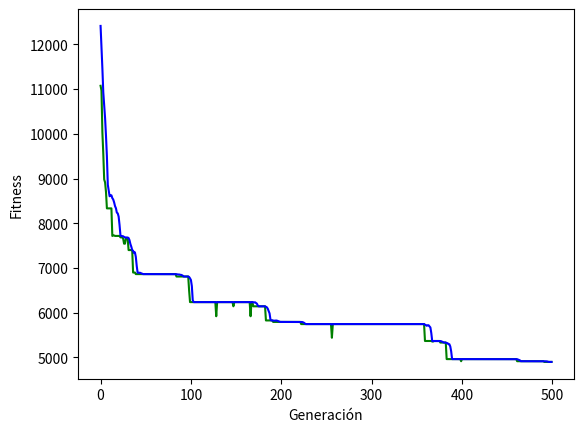

Generate this figure with matplotlib:
#!/usr/bin/env python3

import numpy as np
import random
import matplotlib.pyplot as plt

## CONSTANTES

# Vector de ciudades
CIUDADES = ["Alicante","Barcelona","Bilbao","Cáceres","Cádiz","Córdoba",
"Coruña","Girona","Huelva","León","Madrid","Murcia","Oviedo",
"Pamplona","Donostia","Sevilla","Tarragona","Toledo","Valencia",
"Zaragoza"]
CIUDADES_INDEX = np.arange(len(CIUDADES))

# Matriz de distancias
M = [
[0,515,817,675,688,525,1031,615,703,855,422,75,873,673,766,609,417,411,166,498],
[515,0,620,918,1284,908,1118,100,1140,784,621,590,902,437,529,1046,98,692,349,296],
[817,620,0,605,1058,795,644,720,939,359,395,796,304,159,119,993,555,466,633,324],
[675,918,605,0,369,319,683,1018,323,407,297,654,525,650,679,264,831,264,636,622],
[688,1284,1058,369,0,263,1072,1384,219,796,663,613,914,1070,1132,125,1059,583,808,988],
[525,908,795,319,263,0,995,1008,232,733,400,444,851,807,869,138,796,320,545,725],
[1031,1118,644,683,1072,995,0,1218,1006,334,609,1010,340,738,763,947,1064,675,961,833],
[615,100,720,1018,1384,1008,1218,0,1240,884,721,690,1002,537,629,1146,198,792,449,396],
[703,1140,939,323,219,232,1006,1240,0,730,632,628,821,1039,1101,94,1029,552,791,957],
[855,784,359,407,796,733,334,884,730,0,333,734,118,404,433,671,719,392,685,488],
[422,621,395,297,663,400,609,721,632,333,0,401,451,407,469,538,534,71,352,325],
[75,590,796,654,613,444,1010,690,628,734,401,0,852,714,807,534,492,390,241,539],
[873,902,304,525,914,851,340,1002,821,118,451,852,0,463,423,789,835,510,803,604],
[673,437,159,650,1070,807,738,537,1039,404,407,714,463,0,92,945,372,478,501,175],
[766,529,119,679,1132,869,763,629,1101,433,469,807,423,92,0,1007,464,540,594,268],
[609,1046,993,264,125,138,947,1146,94,671,538,534,789,945,1007,0,949,458,697,863],
[417,98,555,831,1059,796,1064,198,1029,719,534,492,835,372,464,949,0,605,251,231],
[411,692,466,264,583,320,675,792,552,392,71,390,510,478,540,458,605,0,372,396],
[166,349,633,636,808,545,961,449,791,685,352,241,803,501,594,697,251,372,0,326],
[498,296,324,622,988,725,833,396,957,488,325,539,604,175,268,863,231,396,326,0]
]

class Cromosoma:
    def __init__(self, initial_value, value=np.array([])):
        self.value = value
        self.initial_value = initial_value
        self.fitness = None

    # Función fitness para calcular la distancia total de un cromosoma
    def calc_fitness(self):
        total = 0
        for i in range(len(self.value)-1):
            total += distancia_2_ciudades(self.value[i],self.value[i+1])
        # Sumo la distancia desde la ciudad de partida hasta la primera y última
        total += distancia_2_ciudades(self.initial_value,self.value[0])
        total += distancia_2_ciudades(self.value[-1], self.initial_value)
        self.fitness = total

    # Funcion para obtener los nombres de las ciudades de los cromosomas
    def get_ciudades(self):
        ciudades = []
        for i in self.value:
            ciudades.append(CIUDADES[i])
        return ciudades
    
    def to_string(self):
        print(self.value,":",self.fitness)
    
    def empty(self,length):
        self.value = np.full(length, -1)

## FUNCIONES

# Función para generar N cromosomas aleatorios
def gen_cromosomas_aleatorios(N,array,initialIndex): #
    res = []
    for _ in range(N):
        cromosoma = np.copy(array)
        cromosoma = np.delete(cromosoma, initialIndex)
        np.random.shuffle(cromosoma)
        res.append(Cromosoma(initialIndex, cromosoma))
    return res 

# Función para devolver la distancia entre dos ciudades
def distancia_2_ciudades(A,B):
    return M[A][B]

def get_lowest_fitness(k_cromosomas):
    if len(k_cromosomas) == 1:
        return k_cromosomas[0]

    res:Cromosoma = k_cromosomas[0] 
    for i in range(1,len(k_cromosomas)):
        x:Cromosoma = k_cromosomas[i]
        if x.fitness < res.fitness:
            res = x
    return res

def torneo(poblacion):
    progenitores = []
    while len(progenitores) < len(poblacion):
        contendientes = random.sample(poblacion, K_TORNEO) 
        ganador = get_lowest_fitness(contendientes)
        progenitores.append(ganador) 
    return progenitores

def search_index_to_insert(array1, array2, val_to_search, start, end):
    for j in range(len(array2)):
        if array2[j] == val_to_search:
            if j not in range(start, end + 1):
                return j
            else:
                val_to_search = array1[j]
                return search_index_to_insert(array1, array2, val_to_search, start, end)

def cruce_parcialmente_mapeado(padre1, padre2):
    hijo = Cromosoma(padre1.initial_value)
    hijo.empty(len(padre1.value))

    # 1- Escogemos dos puntos de cruzamiento al azar y cruzamos el segmento entre ellos de P1 en el primer hijo.
    punto_cruzamiento1 = random.randint(0, len(padre1.value) - 1)
    punto_cruzamiento2 = random.randint(0, len(padre1.value) - 1)
    if punto_cruzamiento1 > punto_cruzamiento2:
        punto_cruzamiento1, punto_cruzamiento2 = punto_cruzamiento2, punto_cruzamiento1
    # Rellenamos el hijo con los valores del padre 1
    for i in range(punto_cruzamiento1, punto_cruzamiento2 + 1):
        hijo.value[i] = padre1.value[i]

    # 2- Buscar elementos en P2 que no hayan sido copiados
    for i in range(punto_cruzamiento1, punto_cruzamiento2 + 1):
        val_to_search = padre1.value[i]
        val_to_insert = padre2.value[i]
        if val_to_insert in hijo.value:
            continue
        index_to_insert = search_index_to_insert(padre1.value, padre2.value, val_to_search, punto_cruzamiento1, punto_cruzamiento2)
        hijo.value[index_to_insert] = val_to_insert
    
    # 3- Copiamos los valores restantes del padre 2
    for i in range(len(hijo.value)):
        if hijo.value[i] == -1:
            hijo.value[i] = padre2.value[i]

    return hijo

def cruzamiento(padre1, padre2):
    hijo1 = cruce_parcialmente_mapeado(padre1, padre2)
    hijo2 = cruce_parcialmente_mapeado(padre2, padre1)
    return hijo1, hijo2

def mutacion_intercambio(cromosoma):
    # Seleccionamos dos genes al azar
    gen1 = random.randint(0,len(cromosoma.value)-1)
    gen2 = random.randint(0,len(cromosoma.value)-1)
    # Intercambiamos los genes
    cromosoma.value[gen1], cromosoma.value[gen2] = cromosoma.value[gen2], cromosoma.value[gen1]

def mutar(cromosoma):
    return mutacion_intercambio(cromosoma)

def supervivientes_jovenes(progenitores,hijos):
    return hijos

def supervivientes_adaptados(progenitores,hijos):
    todos = progenitores + hijos
    todos_ordenados = sorted(todos, key=lambda x: x.fitness)
    return todos_ordenados[:len(progenitores)]

def nueva_generacion(poblacion,metodo_selectivo,p_mutar,seleccionar_supervivientes):
    # Aplicamos el método del torneo
    progenitores = metodo_selectivo(poblacion)

    # Cruzamos a los progenitores de dos en dos
    hijos = []
    for i in range(0,len(progenitores),2):
        padre1 = progenitores[i]
        padre2 = progenitores[i+1]
        (hijo1,hijo2) = cruzamiento(padre1,padre2)
        hijos.append(hijo1)
        hijos.append(hijo2)

    # Mutación de los hijos
    for hijo in hijos:
        if random.random() < p_mutar:
            mutar(hijo)

    # Calcular fitness hijos
    for cromosoma in hijos:
        cromosoma.calc_fitness()

    # Selección de supervivientes
    supervivientes = seleccionar_supervivientes(progenitores,hijos)

    return supervivientes

def get_avg_fitness(poblacion):
    total = 0
    for cromosoma in poblacion:
        total += cromosoma.fitness
    return total // len(poblacion)

def ruleta(poblacion):
    probabilidad = []
    inv_fitness = []
    inv_fitness_sum = 0
    progenitores = []

    # Calcular la probabilidad de selección de cada cromosoma
    # Inveritmos fitness
    for cromosoma in poblacion:
        inv_fitness_cromosoma = 1/cromosoma.fitness
        inv_fitness.append(inv_fitness_cromosoma)
        inv_fitness_sum += inv_fitness_cromosoma
    # Obtenemos las probabilidades 
    for i in inv_fitness:
        probabilidad.append(i/inv_fitness_sum)
    # Elegimos los cromosomas según su probabilidad hasta completar la población
    while len(progenitores) < len(poblacion):
        progenitores.append(np.random.choice(poblacion, p=probabilidad))
    return progenitores

def algoritmo_genetico(N, p_mutar, N_GENERACIONES, index_ci,metodo_selectivo=torneo,seleccionar_supervivientes=supervivientes_jovenes):
    # Gráfico
    x = []
    y_best = []
    y_avg = []

    # Generar N cromosomas aleatorios
    poblacion_inicial = gen_cromosomas_aleatorios(N,CIUDADES_INDEX,index_ci)

    # Calcular fitness
    for cromosoma in poblacion_inicial:
        cromosoma.calc_fitness()

    # Crear las siguientes generaciones
    poblacion_next = poblacion_inicial
    for i in range(N_GENERACIONES):
        poblacion = poblacion_next
        x.append(i)
        y_best.append(get_lowest_fitness(poblacion).fitness)
        y_avg.append(get_avg_fitness(poblacion))
        poblacion_next = nueva_generacion(poblacion, metodo_selectivo, p_mutar, seleccionar_supervivientes)


    # Mostrar gráfico
    plt.plot(x, y_best, label='Mejor fitness', color='green')
    plt.plot(x, y_avg, label='Fitness promedio', color='blue')
    plt.xlabel('Generación')
    plt.ylabel('Fitness')
    plt.show()

## MAIN
N_CROMOSOMAS = 30
K_TORNEO = 3
P_MUTAR = 0.1
N_GENERACIONES = 500

# Elegir ciudad inicial
ciudad_inicial = "Pamplona"
index_ci = CIUDADES.index(ciudad_inicial)

algoritmo_genetico(N_CROMOSOMAS, P_MUTAR, N_GENERACIONES, index_ci, ruleta, supervivientes_adaptados)